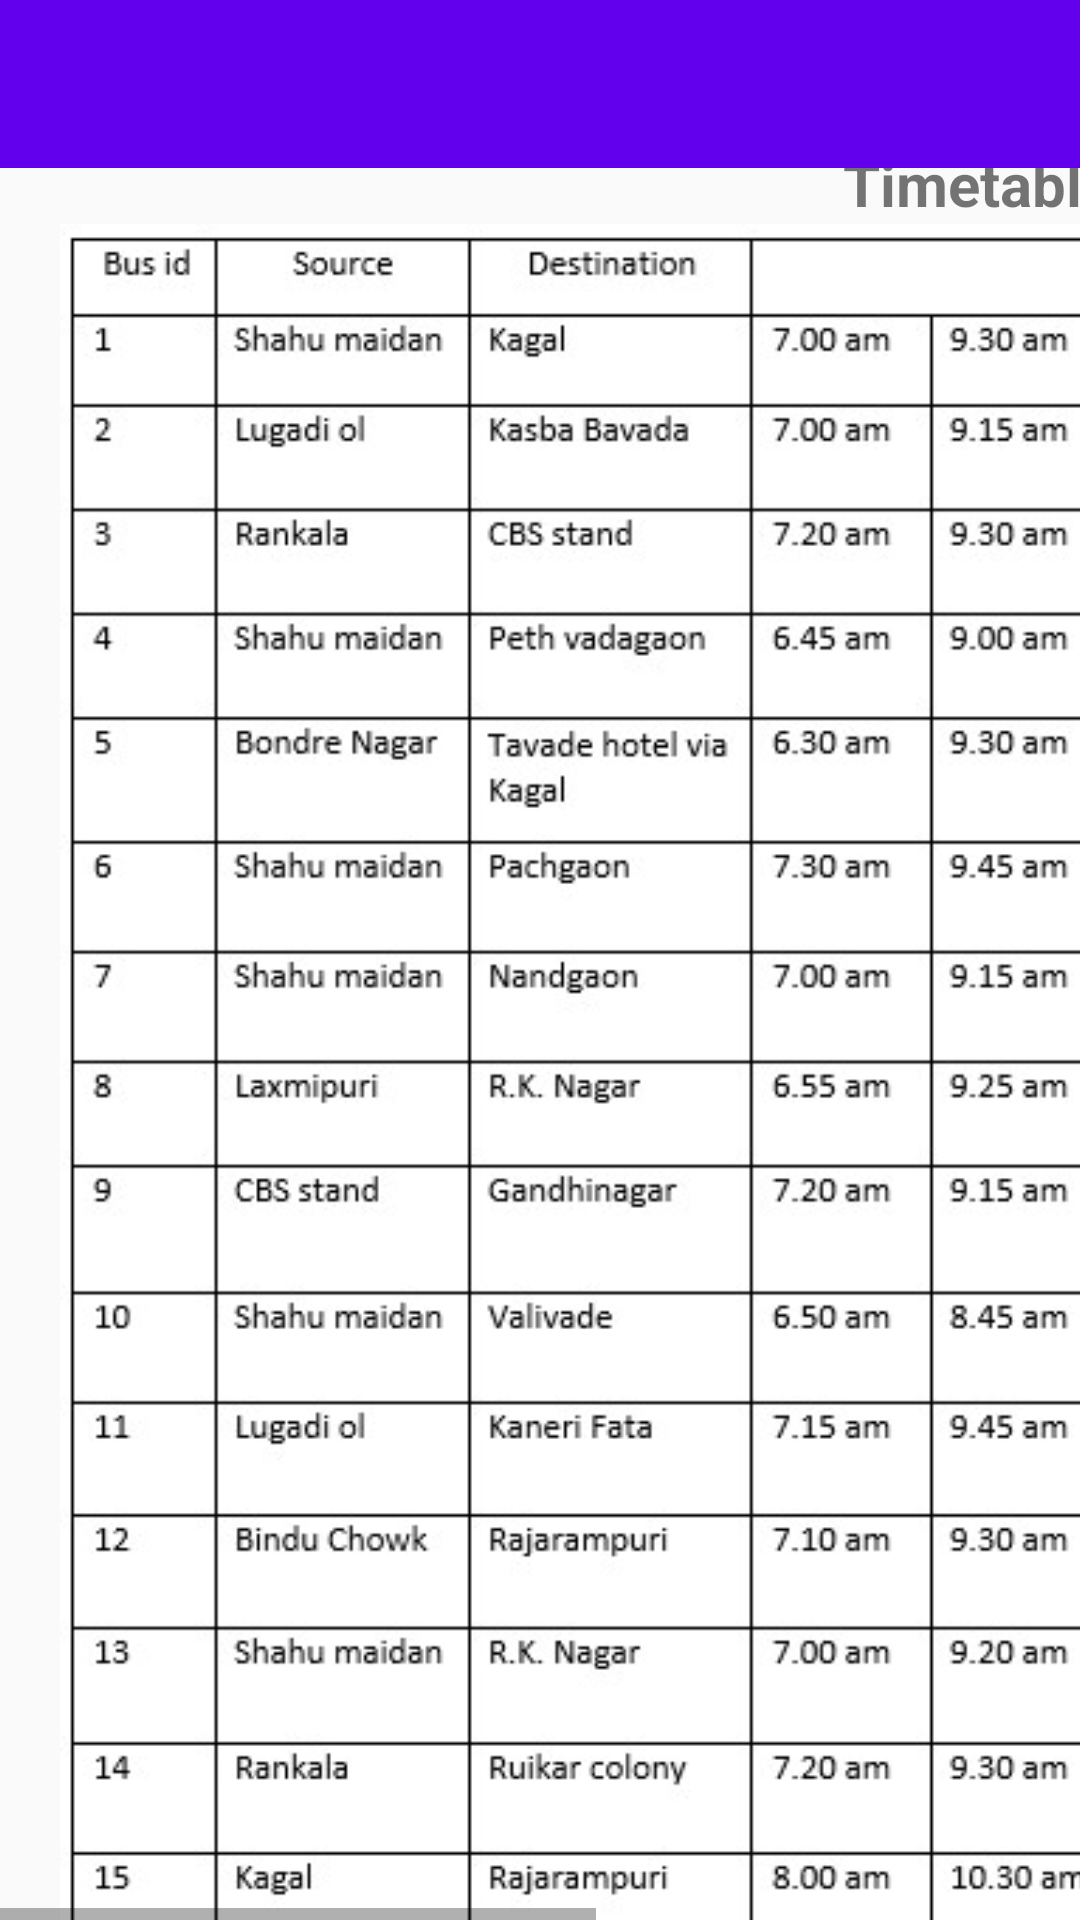

The Android layout XML behind this screen, and the referenced resources:
<!-- AndroidManifest.xml: application theme MyThemeNoActionBar -->
<!-- res/layout/activity_timetable.xml -->
<?xml version="1.0" encoding="utf-8"?>
<LinearLayout xmlns:android="http://schemas.android.com/apk/res/android"
    xmlns:app="http://schemas.android.com/apk/res-auto"
    xmlns:tools="http://schemas.android.com/tools"
    android:id="@+id/LinearLay"
    android:layout_width="match_parent"
    android:layout_height="match_parent"
    tools:context=".timetable"
    android:orientation="vertical">

    <com.google.android.material.appbar.AppBarLayout
        android:id="@+id/appBarLayout"
        android:layout_width="match_parent"
        android:layout_height="wrap_content"
        app:layout_constraintEnd_toEndOf="parent"
        app:layout_constraintStart_toStartOf="parent"
        app:layout_constraintTop_toTopOf="parent">

        <androidx.appcompat.widget.Toolbar
            android:id="@+id/toolbar"
            android:layout_width="match_parent"
            android:layout_height="wrap_content"
            android:background="?attr/colorPrimary"
            android:minHeight="?attr/actionBarSize"
            android:theme="?attr/actionBarTheme" />

    </com.google.android.material.appbar.AppBarLayout>

<HorizontalScrollView
    android:id="@+id/HscrollView"
    android:layout_width="match_parent"
    android:layout_height="match_parent"
    >

    <androidx.constraintlayout.widget.ConstraintLayout
        android:id="@+id/ConstraintLay"
        android:layout_width="match_parent"
        android:layout_height="match_parent"
        android:orientation="horizontal">



        <TextView
            android:id="@+id/textView24"
            android:layout_width="wrap_content"
            android:layout_height="wrap_content"
            android:layout_marginTop="10dp"
            android:text="Timetable"
            android:textSize="@dimen/font_size_20"
            android:textStyle="bold"
            app:layout_constraintBottom_toTopOf="@+id/imageView7"
            app:layout_constraintEnd_toEndOf="parent"
            app:layout_constraintHorizontal_bias="0.5"
            app:layout_constraintStart_toStartOf="parent"
            app:layout_constraintTop_toTopOf="parent" />

        <ImageView
            android:id="@+id/imageView7"
            android:layout_width="wrap_content"
            android:layout_height="wrap_content"
            app:layout_constraintBottom_toBottomOf="parent"
            app:layout_constraintEnd_toEndOf="parent"
            app:layout_constraintHorizontal_bias="0.5"
            app:layout_constraintStart_toStartOf="parent"
            app:layout_constraintTop_toBottomOf="@+id/textView24"
            app:srcCompat="@drawable/kmttimetable" />

    </androidx.constraintlayout.widget.ConstraintLayout>

</HorizontalScrollView>
</LinearLayout>
<!-- resources referenced by this layout -->
<resources>
  <dimen name="font_size_20">20sp</dimen>
  <!-- drawable kmttimetable: jpg bitmap (drawable, 111070 bytes) -->
  <style name="MyThemeNoActionBar" parent="Theme.AppCompat.DayNight.NoActionBar">
          
          <item name="colorPrimary">@color/purple_500</item>
          <item name="colorPrimaryVariant">@color/purple_700</item>
          <item name="colorOnPrimary">@color/white</item>
          
          <item name="colorSecondary">@color/teal_200</item>
          <item name="colorSecondaryVariant">@color/teal_700</item>
          <item name="colorOnSecondary">@color/black</item>
          
          <item name="android:statusBarColor" tools:targetApi="l">?attr/colorPrimaryVariant</item>
          
      </style>
  <color name="purple_500">#FF6200EE</color>
  <color name="purple_700">#FF3700B3</color>
  <color name="white">#FFFFFFFF</color>
  <color name="teal_200">#FF03DAC5</color>
  <color name="teal_700">#FF018786</color>
  <color name="black">#FF000000</color>
</resources>
